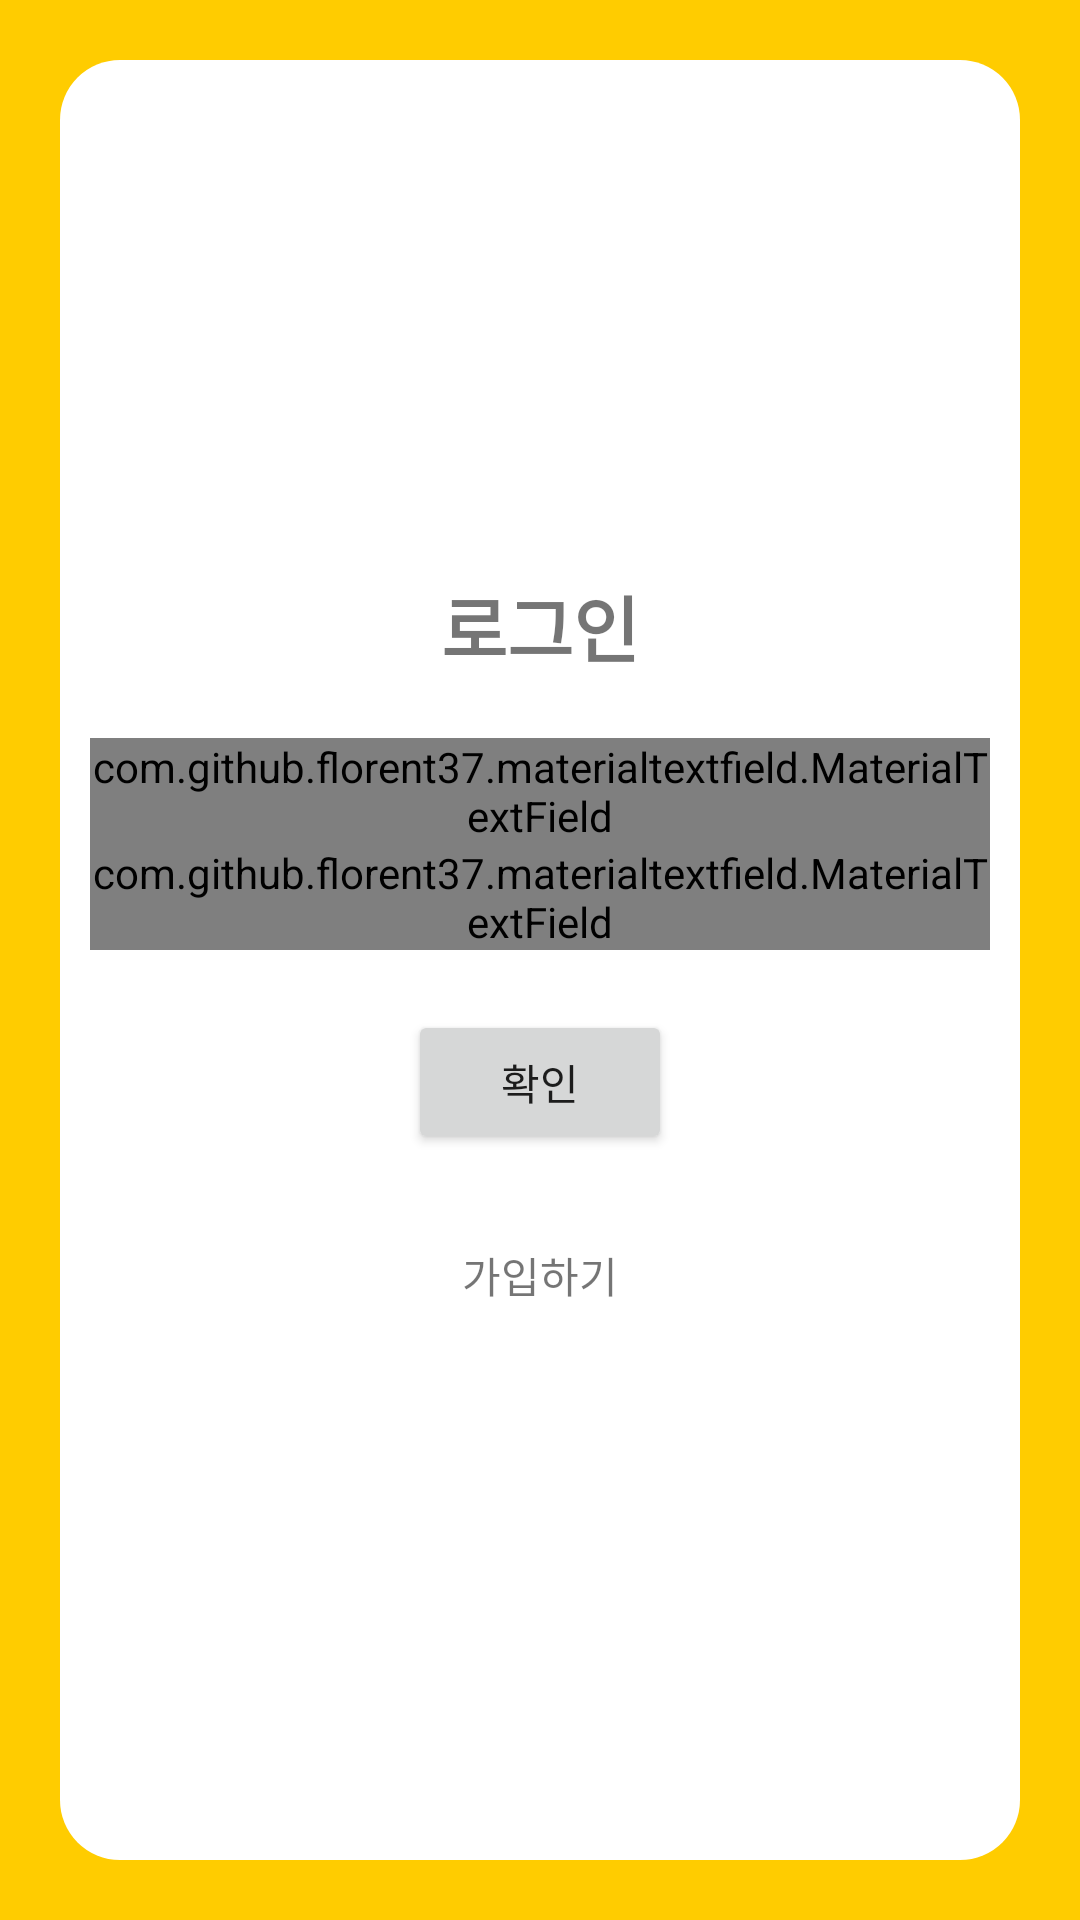

The Android layout XML behind this screen, and the referenced resources:
<!-- AndroidManifest.xml: activity theme AppTheme.NoActionBar -->
<!-- res/layout/activity_signin.xml -->
<?xml version="1.0" encoding="utf-8"?>
<androidx.constraintlayout.widget.ConstraintLayout xmlns:android="http://schemas.android.com/apk/res/android"
    android:layout_width="match_parent"
    android:layout_height="match_parent"
    android:background="@color/main_yellow"
    android:padding="20dp"
    xmlns:app="http://schemas.android.com/apk/res-auto">
    <androidx.constraintlayout.widget.ConstraintLayout
        android:layout_width="match_parent"
        android:layout_height="match_parent"
        android:background="@drawable/background_dialog"

        app:layout_constraintTop_toTopOf="parent"
        app:layout_constraintEnd_toEndOf="parent"
        app:layout_constraintStart_toStartOf="parent"
        app:layout_constraintBottom_toBottomOf="parent"
        >


        <TextView
            android:layout_width="wrap_content"
            android:layout_height="wrap_content"
            android:text="로그인"
            android:textSize="24sp"
            android:textStyle="bold"
            app:layout_constraintStart_toStartOf="parent"
            app:layout_constraintEnd_toEndOf="parent"
            app:layout_constraintBottom_toTopOf="@id/signin_mtf_email"
            android:layout_marginBottom="20dp"
            />

        <com.github.florent37.materialtextfield.MaterialTextField
            android:id="@+id/signin_mtf_email"
            android:layout_width="300dp"
            android:layout_height="wrap_content"
            app:mtf_labelColor="#666"
            app:mtf_image="@drawable/icon_email"
            app:layout_constraintTop_toTopOf="parent"
            app:layout_constraintBottom_toBottomOf="parent"
            app:layout_constraintVertical_bias="0.4"
            app:layout_constraintEnd_toEndOf="parent"
            app:layout_constraintStart_toStartOf="parent"
            >

            <EditText
                android:id="@+id/signin_ed_email"
                android:layout_width="match_parent"
                android:layout_height="wrap_content"
                android:hint="email"
                android:singleLine="true"
                android:textColor="#333"
                android:textSize="15sp" />

        </com.github.florent37.materialtextfield.MaterialTextField>
        <com.github.florent37.materialtextfield.MaterialTextField
            android:id="@+id/signin_mtf_pw"
            android:layout_width="300dp"
            android:layout_height="wrap_content"
            app:mtf_labelColor="#666"
            app:mtf_image="@drawable/icon_pw"
            app:layout_constraintTop_toBottomOf="@id/signin_mtf_email"
            app:layout_constraintEnd_toEndOf="parent"
            app:layout_constraintStart_toStartOf="parent"
            >

            <EditText
                android:id="@+id/signin_ed_pw"
                android:layout_width="match_parent"
                android:layout_height="wrap_content"
                android:hint="Password"
                android:singleLine="true"
                android:textColor="#333"
                android:textSize="15sp" />

        </com.github.florent37.materialtextfield.MaterialTextField>
        <androidx.appcompat.widget.AppCompatButton
            android:id="@+id/signin_btn_sign"
            android:layout_width="wrap_content"
            android:layout_height="wrap_content"
            android:text="확인"
            android:layout_marginTop="20dp"
            app:layout_constraintTop_toBottomOf="@id/signin_mtf_pw"
            app:layout_constraintStart_toStartOf="@id/signin_mtf_pw"
            app:layout_constraintEnd_toEndOf="@id/signin_mtf_pw"
            />

        <TextView
            android:id="@+id/signin_tv_signup"
            android:layout_width="wrap_content"
            android:layout_height="wrap_content"
            android:layout_marginTop="10dp"
            android:paddingVertical="20dp"
            android:paddingHorizontal="20dp"
            android:text="가입하기"
            android:textSize="14sp"
            app:layout_constraintTop_toBottomOf="@id/signin_btn_sign"
            app:layout_constraintStart_toStartOf="@id/signin_btn_sign"
            app:layout_constraintEnd_toEndOf="@id/signin_btn_sign"
            />




    </androidx.constraintlayout.widget.ConstraintLayout>



</androidx.constraintlayout.widget.ConstraintLayout>
<!-- resources referenced by this layout -->
<resources>
  <color name="main_yellow">#ffcc00</color>
  <!-- drawable background_dialog (drawable) -->
  <?xml version="1.0" encoding="utf-8"?>
  <shape xmlns:android="http://schemas.android.com/apk/res/android"
      android:padding= "10dp"
      android:shape="rectangle">
      <solid android:color="#FFFFFF"/>
      <corners
          android:radius="20dp"/>
  </shape>
  <style name="AppTheme.NoActionBar">
          <item name="windowActionBar">false</item>
          <item name="windowNoTitle">true</item>
      </style>
</resources>
